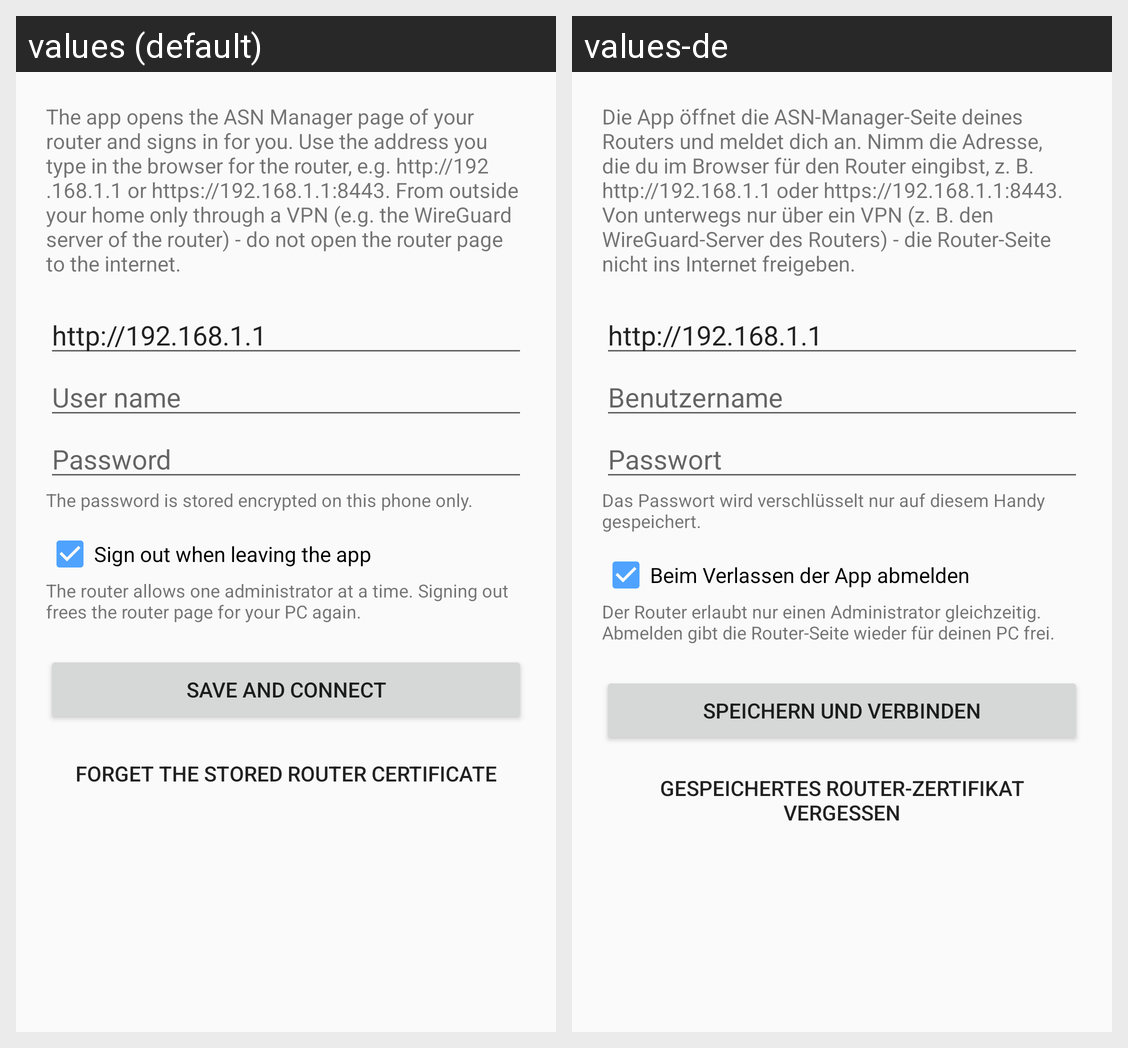

Strings drawn on this Android screen and how each of the app's shown locales translates them:
Android screen res/layout/activity_setup.xml rendered under 2 locales, left to right: values (default), values-de. Device: Nexus 5 (rendered at 1080×1920; each locale shown at half size, 540×960, under a caption strip naming it); theme AppTheme.
Strings drawn on this screen, with the default value and each locale's value (text and hints the layout hard-codes, and strings that could not be matched under every locale, appear in the picture but are not listed):

setup_intro
  values: The app opens the ASN Manager page of your router and signs in for you. Use the address you type in the browser for the router, e.g. http://192.168.1.1 or https://192.168.1.1:8443. From outside your home only through a VPN (e.g. the WireGuard server of the router) - do not open the router page to the internet.
  values-de: Die App öffnet die ASN-Manager-Seite deines Routers und meldet dich an. Nimm die Adresse, die du im Browser für den Router eingibst, z. B. http://192.168.1.1 oder https://192.168.1.1:8443. Von unterwegs nur über ein VPN (z. B. den WireGuard-Server des Routers) - die Router-Seite nicht ins Internet freigeben.

setup_user
  values: User name
  values-de: Benutzername

setup_pass
  values: Password
  values-de: Passwort

setup_stored
  values: The password is stored encrypted on this phone only.
  values-de: Das Passwort wird verschlüsselt nur auf diesem Handy gespeichert.

setup_logout
  values: Sign out when leaving the app
  values-de: Beim Verlassen der App abmelden

setup_logout_help
  values: The router allows one administrator at a time. Signing out frees the router page for your PC again.
  values-de: Der Router erlaubt nur einen Administrator gleichzeitig. Abmelden gibt die Router-Seite wieder für deinen PC frei.

setup_save
  values: Save and connect
  values-de: Speichern und verbinden

setup_forget_cert
  values: Forget the stored router certificate
  values-de: Gespeichertes Router-Zertifikat vergessen
